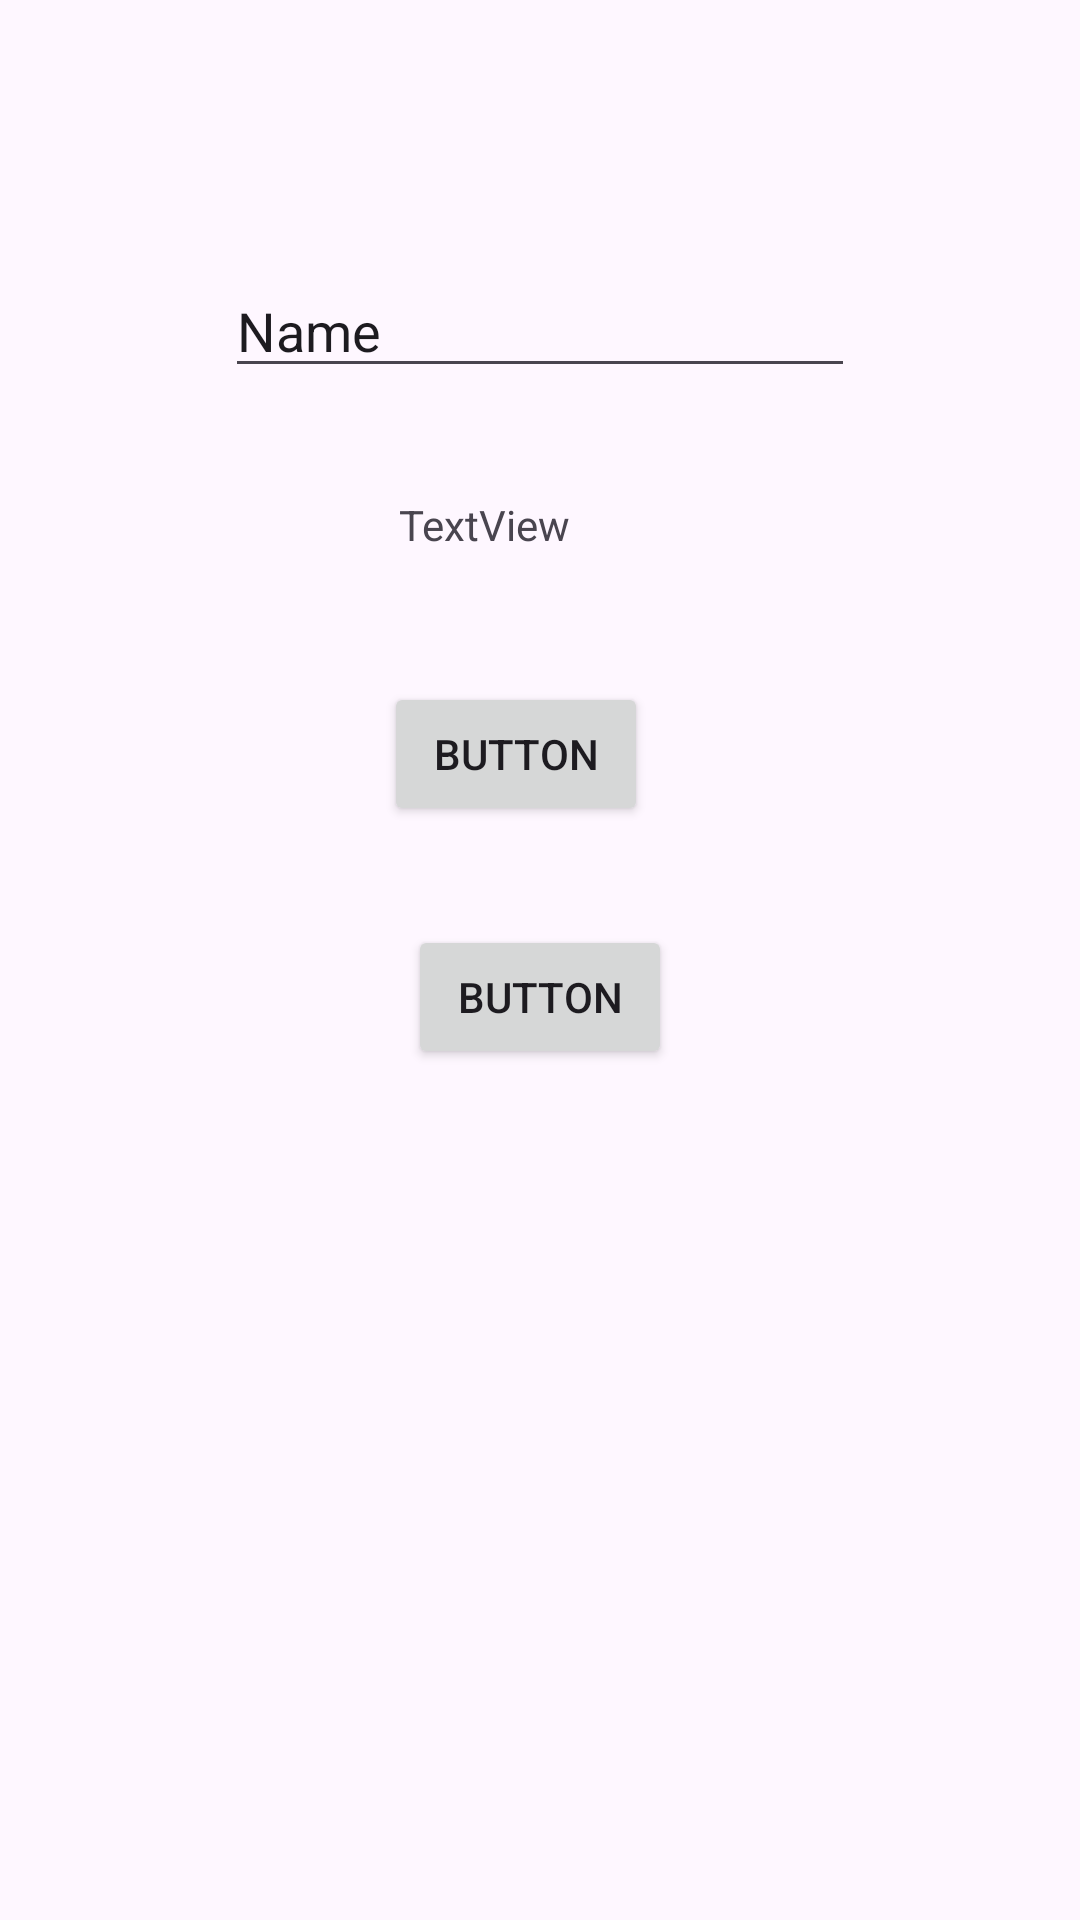

Produce the Android XML layout that renders to this screen, including the resource entries it uses.
<!-- AndroidManifest.xml: application theme Theme.MyLearnApp -->
<!-- res/layout/activity_a01_person.xml -->
<?xml version="1.0" encoding="utf-8"?>
<androidx.constraintlayout.widget.ConstraintLayout xmlns:android="http://schemas.android.com/apk/res/android"
    xmlns:app="http://schemas.android.com/apk/res-auto"
    xmlns:tools="http://schemas.android.com/tools"
    android:id="@+id/main"
    android:layout_width="match_parent"
    android:layout_height="match_parent"
    tools:context=".A01Person">

    <TextView
        android:id="@+id/textView2"
        android:layout_width="wrap_content"
        android:layout_height="wrap_content"
        android:layout_marginStart="5dp"
        android:layout_marginTop="36dp"
        android:text="TextView"
        app:layout_constraintStart_toStartOf="@+id/button4"
        app:layout_constraintTop_toBottomOf="@+id/editText" />

    <Button
        android:id="@+id/button4"
        android:layout_width="wrap_content"
        android:layout_height="wrap_content"
        android:layout_marginTop="43dp"
        android:layout_marginEnd="8dp"
        android:text="Button"
        app:layout_constraintEnd_toEndOf="@+id/button5"
        app:layout_constraintTop_toBottomOf="@+id/textView2" />

    <Button
        android:id="@+id/button5"
        android:layout_width="wrap_content"
        android:layout_height="wrap_content"
        android:layout_marginTop="33dp"
        android:text="Button"
        app:layout_constraintEnd_toEndOf="parent"
        app:layout_constraintStart_toStartOf="parent"
        app:layout_constraintTop_toBottomOf="@+id/button4" />

    <EditText
        android:id="@+id/editText"
        android:layout_width="wrap_content"
        android:layout_height="wrap_content"
        android:layout_marginTop="88dp"
        android:ems="10"
        android:inputType="text"
        android:text="Name"
        app:layout_constraintEnd_toEndOf="parent"
        app:layout_constraintStart_toStartOf="parent"
        app:layout_constraintTop_toTopOf="parent" />
</androidx.constraintlayout.widget.ConstraintLayout>
<!-- resources referenced by this layout -->
<resources>
  <style name="Theme.MyLearnApp" parent="Base.Theme.MyLearnApp" />
  <style name="Base.Theme.MyLearnApp" parent="Theme.Material3.DayNight.NoActionBar">
          
          
      </style>
</resources>
